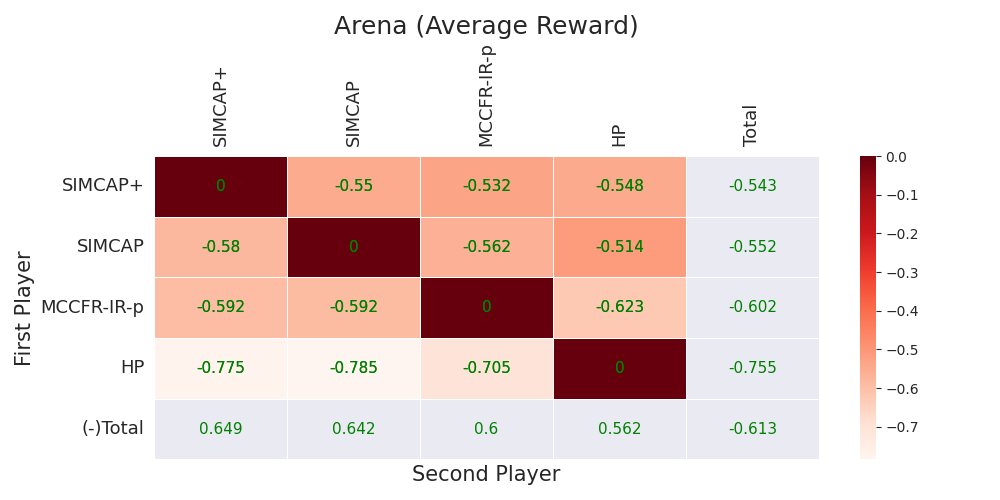

The data file committed next to this chart (first rows):
, SIMCAP+, SIMCAP, MCCFR-IR-p, HP, Total
SIMCAP+, 0.0, -0.5504, -0.532, -0.5476, -0.5433
SIMCAP, -0.5804, 0.0, -0.562, -0.5144, -0.5523
MCCFR-IR-p, -0.592, -0.5916, 0.0, -0.6232, -0.6023
HP, -0.7752, -0.7848, -0.7048, 0.0, -0.7549
(-)Total, 0.6492, 0.6423, 0.5996, 0.5617, -0.6132
